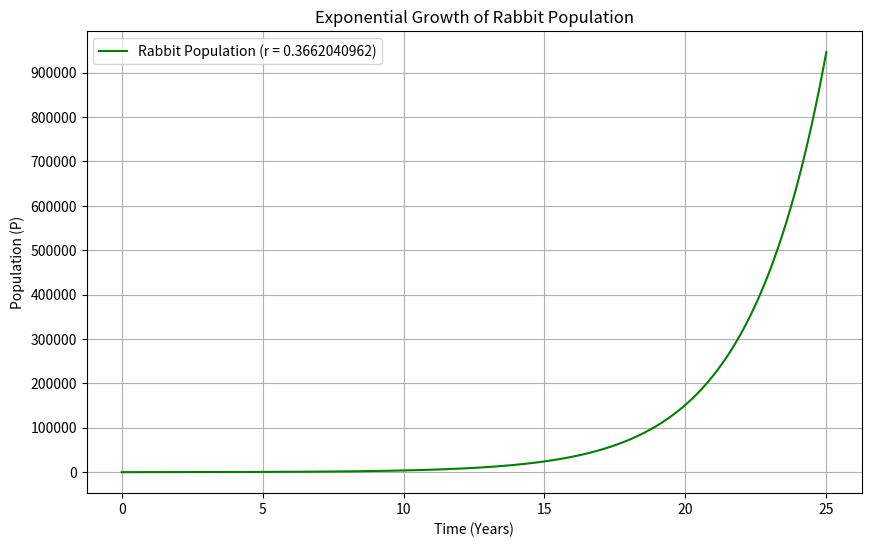

Generate this figure with matplotlib:
import numpy as np
import matplotlib.pyplot as plt

# Values
P0 = 100
r = 0.3662040962
t_max = 25
num_points = 1000

# Time Range
t = np.linspace(0, t_max, num_points)

# Equation Solution
P = P0 * np.exp(r * t)

# Plotting Graph
plt.figure(figsize=(10, 6))
plt.plot(t, P, label=f"Rabbit Population (r = {r})", color="green")
plt.yticks(np.arange(0, max(P) + 100, 100000))
plt.title("Exponential Growth of Rabbit Population")
plt.xlabel("Time (Years)")
plt.ylabel("Population (P)")
plt.grid(True)
plt.legend()
plt.show()